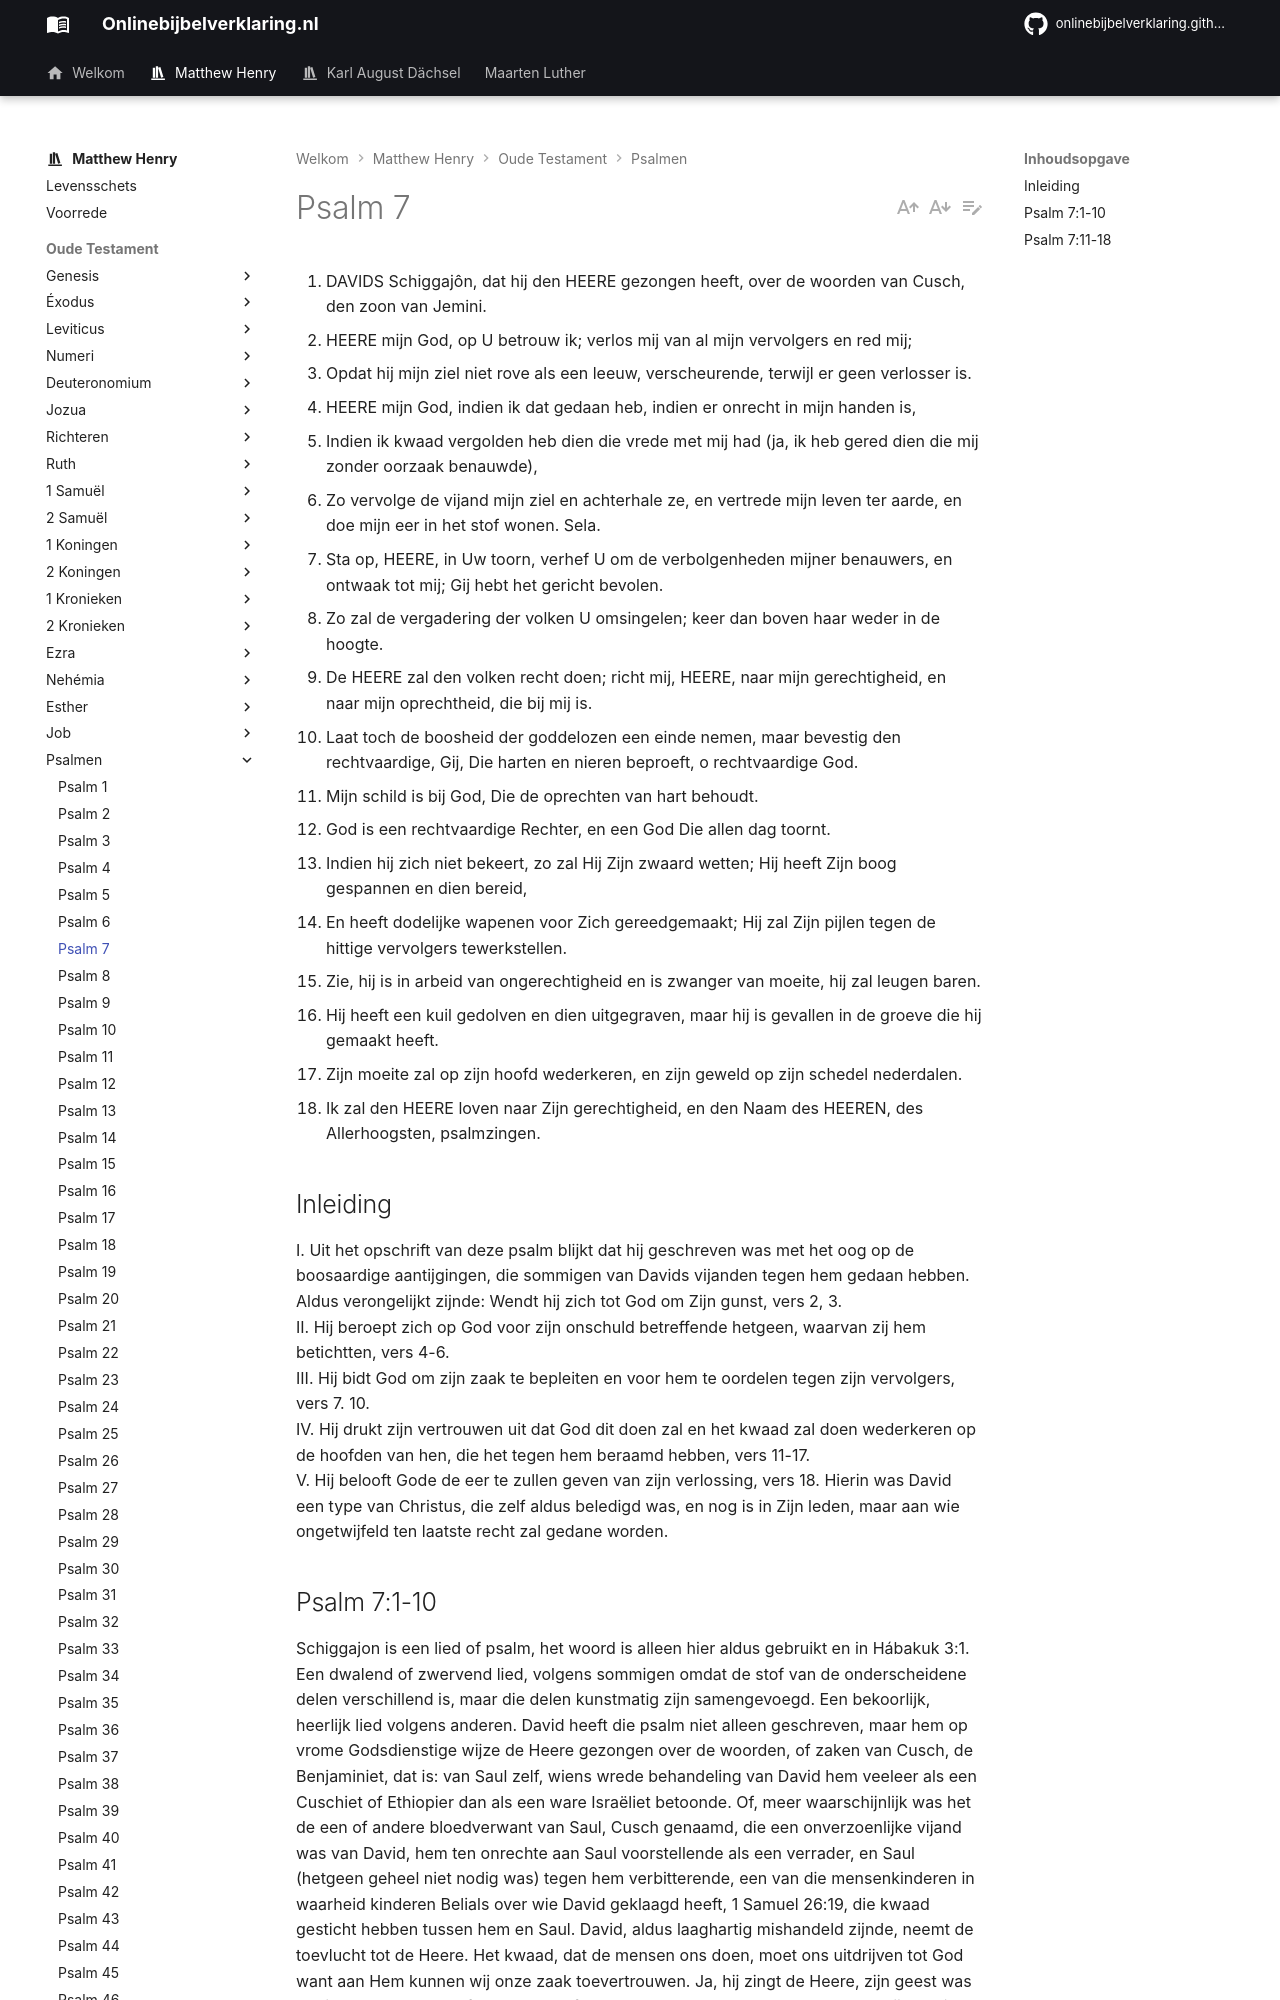

repository: onlinebijbelverklaring/onlinebijbelverklaring.github.io · page: matthewhenry/Psalmen/Psalm7/index.html · generator: mkdocs

1. DAVIDS Schiggajôn, dat hij den HEERE gezongen heeft, over de woorden van Cusch, den zoon van Jemini.
2. HEERE mijn God, op U betrouw ik; verlos mij van al mijn vervolgers en red mij;
3. Opdat hij mijn ziel niet rove als een leeuw, verscheurende, terwijl er geen verlosser is.
4. HEERE mijn God, indien ik dat gedaan heb, indien er onrecht in mijn handen is,
5. Indien ik kwaad vergolden heb dien die vrede met mij had (ja, ik heb gered dien die mij zonder oorzaak benauwde),
6. Zo vervolge de vijand mijn ziel en achterhale ze, en vertrede mijn leven ter aarde, en doe mijn eer in het stof wonen. Sela.
7. Sta op, HEERE, in Uw toorn, verhef U om de verbolgenheden mijner benauwers, en ontwaak tot mij; Gij hebt het gericht bevolen.
8. Zo zal de vergadering der volken U omsingelen; keer dan boven haar weder in de hoogte.
9. De HEERE zal den volken recht doen; richt mij, HEERE, naar mijn gerechtigheid, en naar mijn oprechtheid, die bij mij is.
10. Laat toch de boosheid der goddelozen een einde nemen, maar bevestig den rechtvaardige, Gij, Die harten en nieren beproeft, o rechtvaardige God.
11. Mijn schild is bij God, Die de oprechten van hart behoudt.
12. God is een rechtvaardige Rechter, en een God Die allen dag toornt.
13. Indien hij zich niet bekeert, zo zal Hij Zijn zwaard wetten; Hij heeft Zijn boog gespannen en dien bereid,
14. En heeft dodelijke wapenen voor Zich gereedgemaakt; Hij zal Zijn pijlen tegen de hittige vervolgers tewerkstellen.
15. Zie, hij is in arbeid van ongerechtigheid en is zwanger van moeite, hij zal leugen baren.
16. Hij heeft een kuil gedolven en dien uitgegraven, maar hij is gevallen in de groeve die hij gemaakt heeft.
17. Zijn moeite zal op zijn hoofd wederkeren, en zijn geweld op zijn schedel nederdalen.
18. Ik zal den HEERE loven naar Zijn gerechtigheid, en den Naam des HEEREN, des Allerhoogsten, psalmzingen.

## Inleiding

I. Uit het opschrift van deze psalm blijkt dat hij geschreven was met het oog op de boosaardige aantijgingen, die sommigen van Davids vijanden tegen hem gedaan hebben. Aldus verongelijkt zijnde: Wendt hij zich tot God om Zijn gunst, vers 2, 3.  
II. Hij beroept zich op God voor zijn onschuld betreffende hetgeen, waarvan zij hem betichtten, vers 4-6.  
III. Hij bidt God om zijn zaak te bepleiten en voor hem te oordelen tegen zijn vervolgers, vers 7. 10.  
IV. Hij drukt zijn vertrouwen uit dat God dit doen zal en het kwaad zal doen wederkeren op de hoofden van hen, die het tegen hem beraamd hebben, vers 11-17.  
V. Hij belooft Gode de eer te zullen geven van zijn verlossing, vers 18. Hierin was David een type van Christus, die zelf aldus beledigd was, en nog is in Zijn leden, maar aan wie ongetwijfeld ten laatste recht zal gedane worden.
